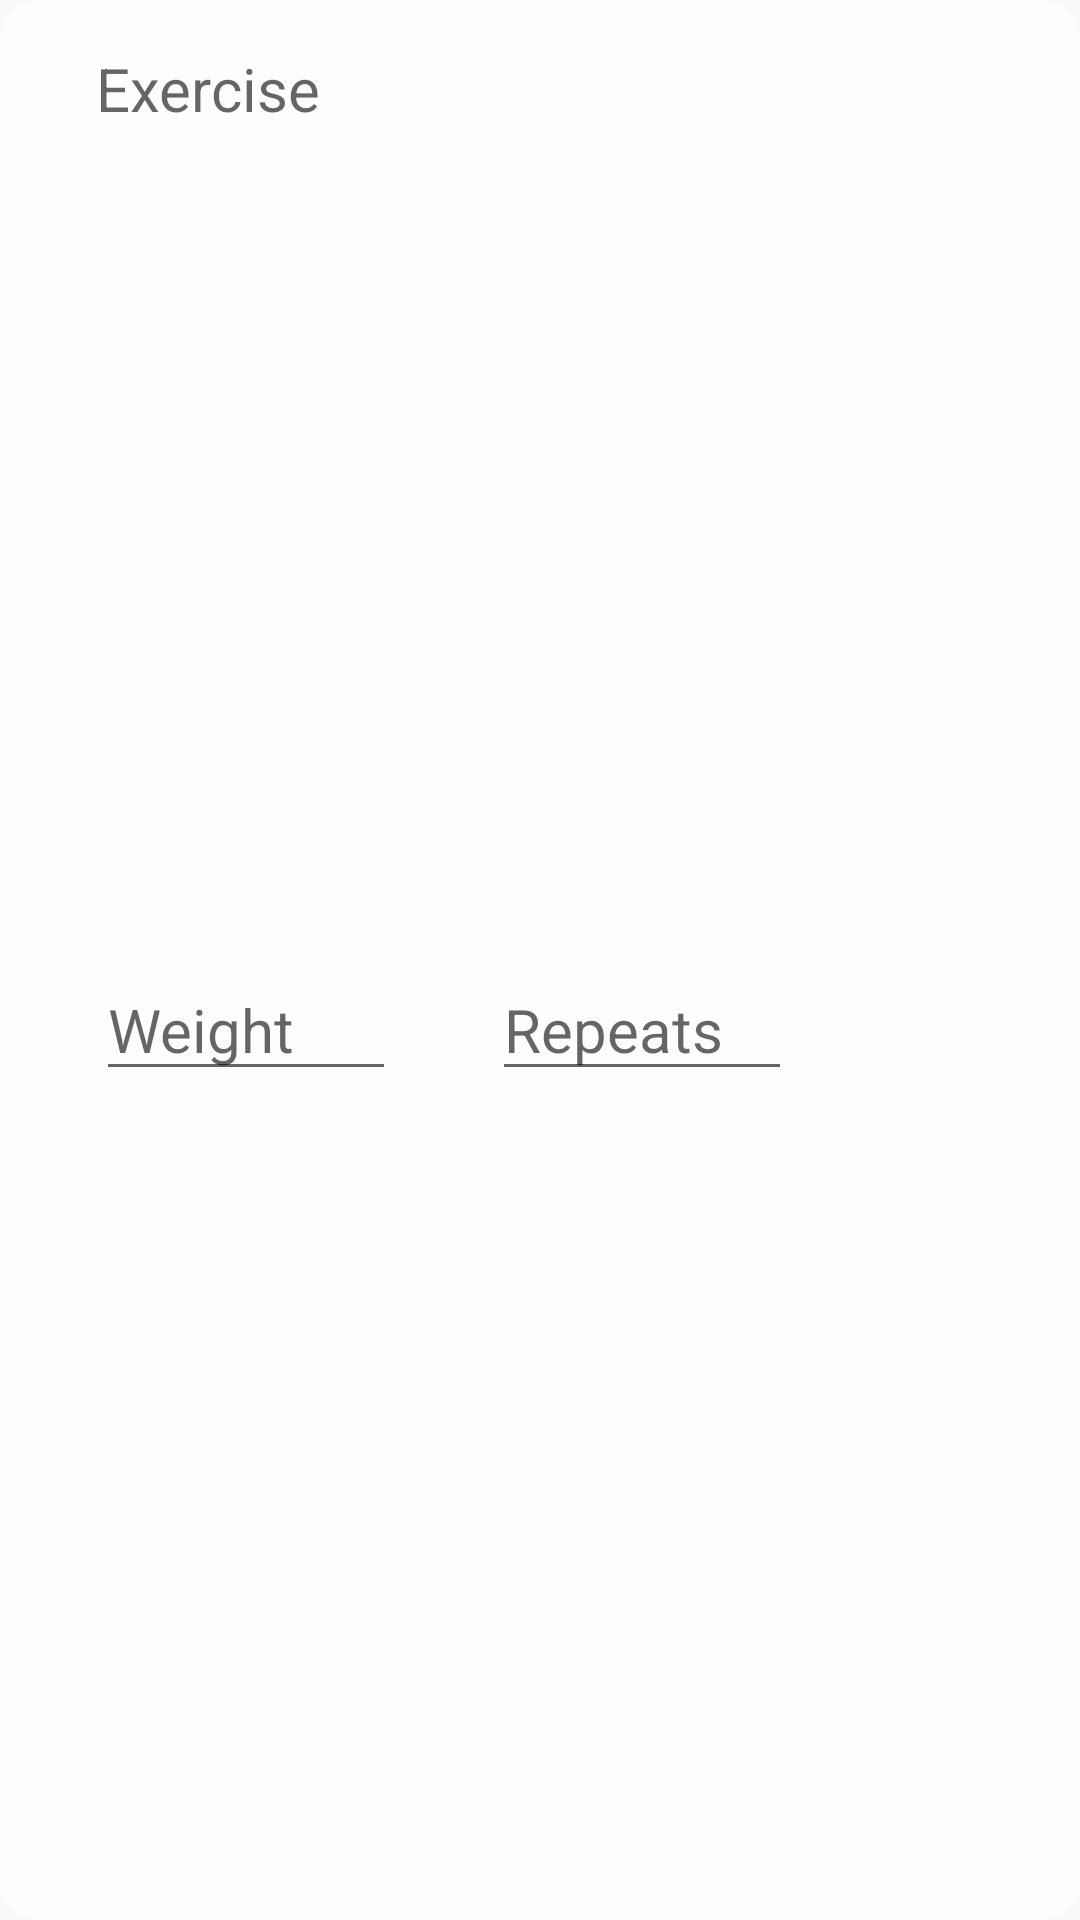

The Android layout XML behind this screen, and the referenced resources:
<!-- AndroidManifest.xml: application theme Theme.AppCompat.Light -->
<!-- res/layout/set_fit_recycler_item.xml -->
<?xml version="1.0" encoding="utf-8"?>
<androidx.constraintlayout.widget.ConstraintLayout xmlns:android="http://schemas.android.com/apk/res/android"
    xmlns:app="http://schemas.android.com/apk/res-auto"
    xmlns:tools="http://schemas.android.com/tools"
    android:layout_width="match_parent"
    android:layout_height="wrap_content"
    android:layout_margin="8dp"
    android:background="@drawable/background_rounded">

    <TextView
        android:id="@+id/tvExerciceName"
        android:layout_width="wrap_content"
        android:layout_height="wrap_content"
        android:layout_marginStart="32dp"
        android:layout_marginTop="16dp"
        android:focusable="true"
        android:hint="@string/exercise"
        android:inputType="text"
        android:textIsSelectable="true"
        android:textSize="20sp"
        app:layout_constraintStart_toStartOf="parent"
        app:layout_constraintTop_toTopOf="parent" />

    <EditText
        android:id="@+id/etWeight"
        android:layout_width="100dp"
        android:layout_height="wrap_content"
        android:layout_marginTop="8dp"
        android:layout_marginBottom="8dp"
        android:ems="10"
        android:hint="@string/weight"
        android:inputType="numberDecimal"
        android:textSize="20sp"
        app:layout_constraintBottom_toBottomOf="parent"
        app:layout_constraintStart_toStartOf="@+id/tvExerciceName"
        app:layout_constraintTop_toBottomOf="@+id/tvExerciceName" />

    <EditText
        android:id="@+id/etRepeat"
        android:layout_width="100dp"
        android:layout_height="wrap_content"
        android:layout_marginStart="32dp"
        android:ems="10"
        android:hint="@string/repeats"
        android:inputType="numberDecimal"
        android:textSize="20sp"
        app:layout_constraintBottom_toBottomOf="@+id/etWeight"
        app:layout_constraintStart_toEndOf="@+id/etWeight"
        app:layout_constraintTop_toTopOf="@+id/etWeight" />


</androidx.constraintlayout.widget.ConstraintLayout>
<!-- resources referenced by this layout -->
<resources>
  <!-- drawable background_rounded (drawable) -->
  <?xml version="1.0" encoding="utf-8"?>
  <shape xmlns:android="http://schemas.android.com/apk/res/android">
      <corners android:radius="13dp"/>
      <solid android:color="?android:attr/textColorTertiaryInverse"/>
  </shape>
  <string name="exercise">Exercise</string>
  <string name="repeats">Repeats</string>
  <string name="weight">Weight</string>
</resources>
